Run: headless pygame with SDL's dummy video driver; simulated clock (each Clock.tick advances the game by its frame time, no real sleeping); random seed 0; keys injected as events and as key.get_pressed() state; no mouse input.
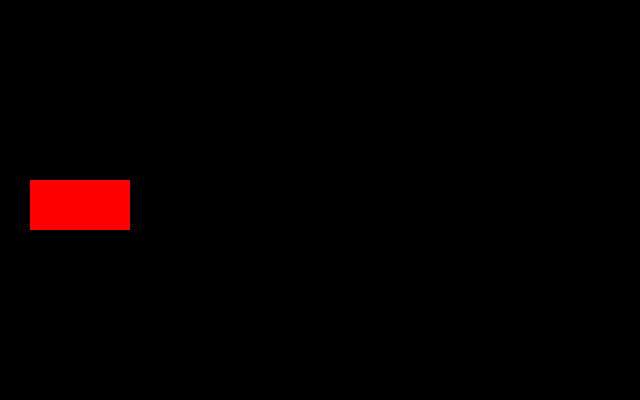
Frame 1 of 4 · flips 1–60 · no input
Frame 2 of 4 · flips 61–180 · tapped SPACE, RETURN · held RIGHT (→), D · screen unchanged from frame 1, image omitted
Frame 3 of 4 · flips 181–300 · held DOWN (↓), S · screen unchanged from frame 2, image omitted
Frame 4 of 4 · flips 301–420 · held LEFT (←), A, UP (↑), W · screen unchanged from frame 3, image omitted

The pygame program that drew these frames:

import pygame
from pygame.locals import *
from sys import exit

pygame.init()

largura = 640
altura = 400

x, y = 30, 0

tela = pygame.display.set_mode((largura, altura))
pygame.display.set_caption('LENDOSA')

while True:
    tela.fill((0,0,0))
    for event in pygame.event.get():
        if event.type == QUIT:
            pygame.quit()
            exit()
    pygame.display.update()
    pygame.draw.rect(tela, (255,0,0), (x,y,100,50))

    if y >= altura:
        y = 0
    y = y+20

    pygame.display.update()
